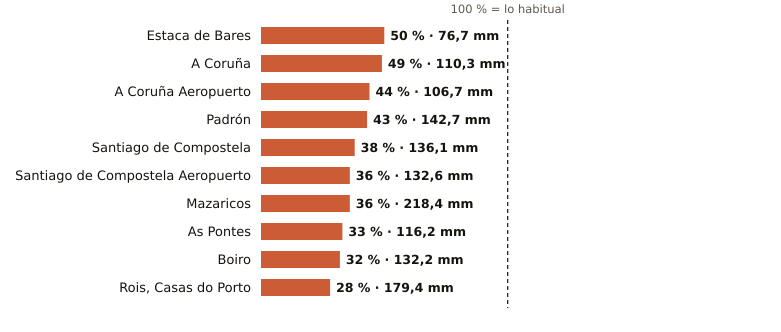

Source data for this figure (header and first rows):
estacion, provincia, indicativo, mm_otono, referencia_mm, pct, periodo_referencia, hasta, hora
Estaca de Bares, A Coruña, 1351, 76.7, 153.9, 50, 1995-2025, 2026-11-10, 3
A Coruña, A Coruña, 1387, 110.3, 224.4, 49, 1991-2020, 2026-11-10, 3
A Coruña Aeropuerto, A Coruña, 1387E, 106.7, 242.5, 44, 1991-2020, 2026-11-10, 3
Padrón, A Coruña, 1473A, 142.7, 331.8, 43, 1997-2025, 2026-11-10, 3
Santiago de Compostela, A Coruña, 1475X, 136.1, 360.6, 38, 1991-2020, 2026-11-10, 3
Santiago de Compostela Aeropuerto, A Coruña, 1428, 132.6, 372.6, 36, 1991-2020, 2026-11-10, 3
Mazaricos, A Coruña, 1406X, 218.4, 614.5, 36, 2007-2025, 2026-11-09, 
As Pontes, A Coruña, 1363X, 116.2, 356.1, 33, 2009-2025, 2026-11-09, 
Boiro, A Coruña, 1442U, 132.2, 407.6, 32, 1991-2020, 2026-11-10, 2
Rois, Casas do Porto, A Coruña, 1476R, 179.4, 632.4, 28, 1991-2020, 2026-11-09, 
